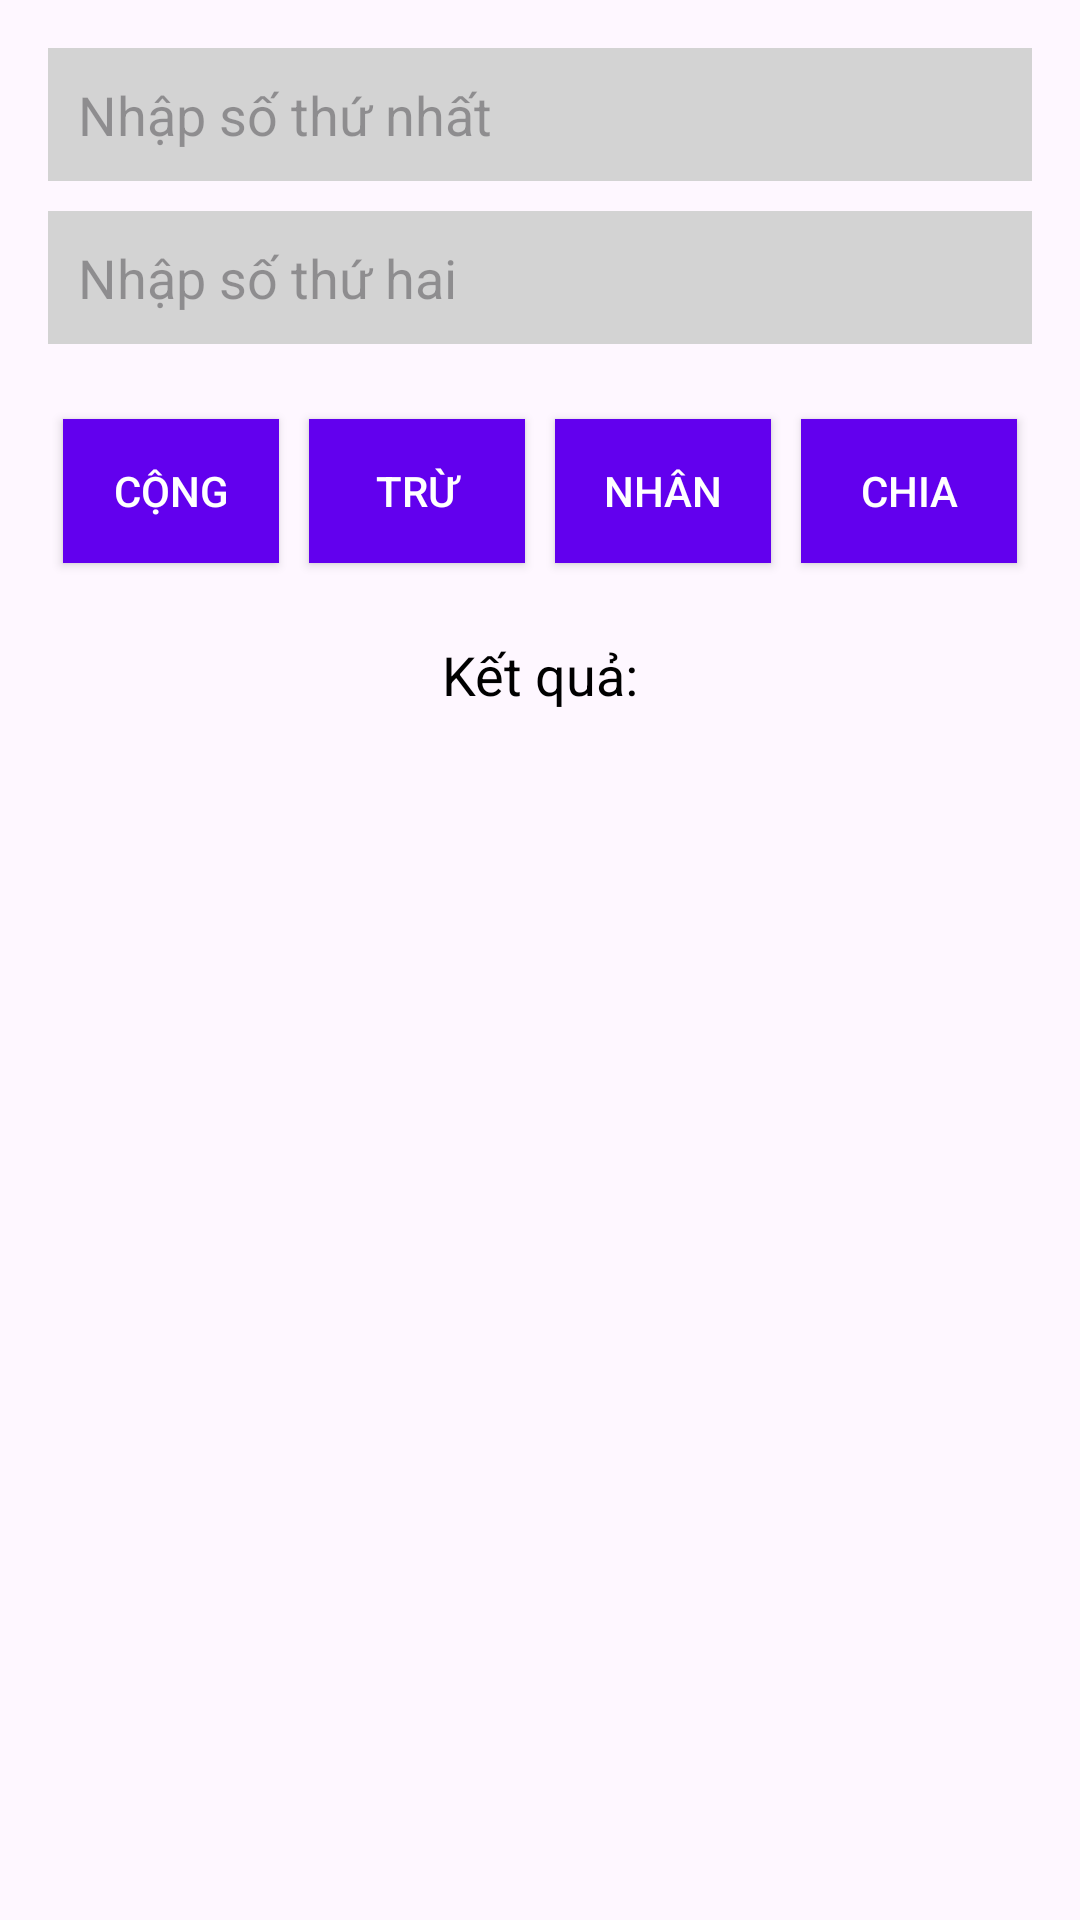

Layout XML and referenced resources for this Android screen:
<!-- AndroidManifest.xml: application theme Theme.Prm392_my_app -->
<!-- res/layout/activity_lab2_calculator.xml -->
<?xml version="1.0" encoding="utf-8"?>
<LinearLayout xmlns:android="http://schemas.android.com/apk/res/android"
    android:layout_width="match_parent"
    android:layout_height="match_parent"
    android:orientation="vertical"
    android:padding="16dp"
    android:gravity="center_horizontal">

    
    <EditText
        android:id="@+id/firstNumber"
        android:layout_width="match_parent"
        android:layout_height="wrap_content"
        android:hint="Nhập số thứ nhất"
        android:inputType="numberDecimal"
        android:background="#D3D3D3"
        android:padding="10dp"
        android:layout_marginBottom="10dp" />

    
    <EditText
        android:id="@+id/secondNumber"
        android:layout_width="match_parent"
        android:layout_height="wrap_content"
        android:hint="Nhập số thứ hai"
        android:inputType="numberDecimal"
        android:background="#D3D3D3"
        android:padding="10dp"
        android:layout_marginBottom="20dp" />

    
    <LinearLayout
        android:layout_width="match_parent"
        android:layout_height="wrap_content"
        android:orientation="horizontal"
        android:gravity="center">

        <Button
            android:id="@+id/addButton"
            android:layout_width="0dp"
            android:layout_height="wrap_content"
            android:layout_weight="1"
            android:text="CỘNG"
            android:background="#6200EE"
            android:textColor="#FFFFFF"
            android:layout_margin="5dp" />

        <Button
            android:id="@+id/subtractButton"
            android:layout_width="0dp"
            android:layout_height="wrap_content"
            android:layout_weight="1"
            android:text="TRỪ"
            android:background="#6200EE"
            android:textColor="#FFFFFF"
            android:layout_margin="5dp" />

        <Button
            android:id="@+id/multiplyButton"
            android:layout_width="0dp"
            android:layout_height="wrap_content"
            android:layout_weight="1"
            android:text="NHÂN"
            android:background="#6200EE"
            android:textColor="#FFFFFF"
            android:layout_margin="5dp" />

        <Button
            android:id="@+id/divideButton"
            android:layout_width="0dp"
            android:layout_height="wrap_content"
            android:layout_weight="1"
            android:text="CHIA"
            android:background="#6200EE"
            android:textColor="#FFFFFF"
            android:layout_margin="5dp" />
    </LinearLayout>

    
    <TextView
        android:id="@+id/result"
        android:layout_width="match_parent"
        android:layout_height="wrap_content"
        android:text="Kết quả:"
        android:textSize="18sp"
        android:textColor="#000000"
        android:layout_marginTop="20dp"
        android:gravity="center_horizontal" />

</LinearLayout>
<!-- resources referenced by this layout -->
<resources>
  <style name="Theme.Prm392_my_app" parent="Base.Theme.Prm392_my_app" />
  <style name="Base.Theme.Prm392_my_app" parent="Theme.Material3.DayNight.NoActionBar">
          
          
      </style>
</resources>
